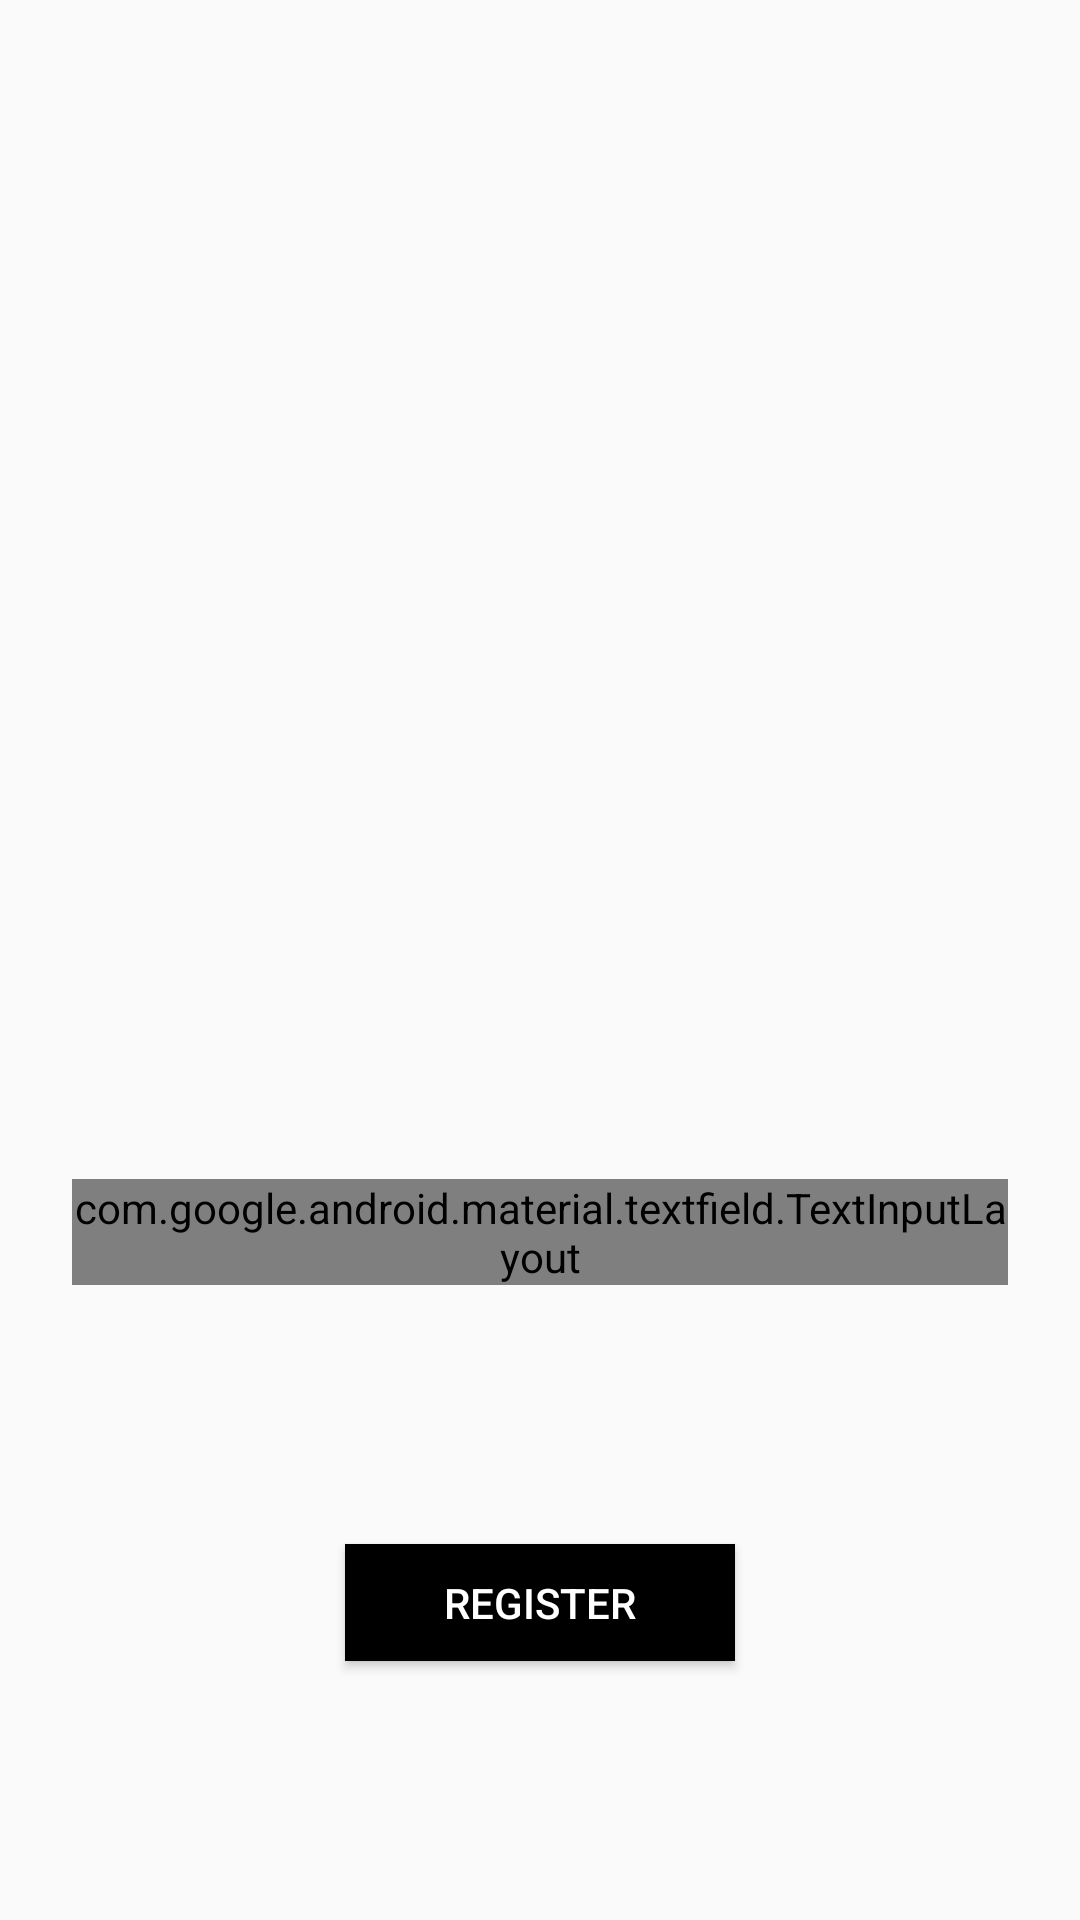

Layout XML and referenced resources for this Android screen:
<!-- AndroidManifest.xml: activity theme AppTheme.NoActionBar -->
<!-- res/layout/activity_phone_verification.xml -->
<?xml version="1.0" encoding="utf-8"?>
<androidx.constraintlayout.widget.ConstraintLayout xmlns:android="http://schemas.android.com/apk/res/android"
    xmlns:app="http://schemas.android.com/apk/res-auto"
    xmlns:tools="http://schemas.android.com/tools"
    android:layout_width="match_parent"
    android:layout_height="match_parent"
    tools:context=".phoneVerificationActivity">

    <TextView
        android:id="@+id/phoneNumberEndingWith"
        android:layout_width="wrap_content"
        android:layout_height="wrap_content"
        android:gravity="center"
        android:textColor="#000"
        android:textSize="22sp"
        app:layout_constraintBottom_toBottomOf="parent"
        app:layout_constraintEnd_toEndOf="parent"
        app:layout_constraintHorizontal_bias="0.498"
        app:layout_constraintStart_toStartOf="parent"
        app:layout_constraintTop_toTopOf="parent"
        app:layout_constraintVertical_bias="0.35" />


    <com.google.android.material.textfield.TextInputLayout
        android:id="@+id/inputOTP"
        style="@style/Widget.MaterialComponents.TextInputLayout.OutlinedBox"
        android:layout_width="0dp"
        android:layout_height="wrap_content"
        android:layout_marginStart="24dp"
        android:layout_marginTop="150dp"
        android:layout_marginEnd="24dp"
        android:selectAllOnFocus="true"
        app:boxStrokeColor="@color/outline_color"
        app:layout_constraintEnd_toEndOf="parent"
        app:layout_constraintStart_toStartOf="parent"
        app:layout_constraintTop_toBottomOf="@+id/phoneNumberEndingWith">

        <com.google.android.material.textfield.TextInputEditText
            android:id="@+id/inputOTPText"
            android:layout_width="match_parent"
            android:layout_height="wrap_content"
            android:hint="@string/OTP"
            android:imeActionLabel="@string/password"
            android:imeOptions="actionDone"
            android:inputType="phone"
            android:maxLength="6"
            android:gravity="center" />

    </com.google.android.material.textfield.TextInputLayout>

    <Button
        android:id="@+id/button7"
        android:layout_width="130dp"
        android:layout_height="39dp"
        android:background="#000000"
        android:onClick="finalRegistration"
        android:shadowRadius="10"
        android:text="@string/Register"
        android:textColor="#FFFFFF"
        app:layout_constraintBottom_toBottomOf="parent"
        app:layout_constraintEnd_toEndOf="parent"
        app:layout_constraintHorizontal_bias="0.5"
        app:layout_constraintStart_toStartOf="parent"
        app:layout_constraintTop_toBottomOf="@id/inputOTP" />

    <ProgressBar
        android:id="@+id/progressbar"
        android:visibility="gone"
        android:layout_width="wrap_content"
        android:layout_height="wrap_content"
        android:layout_centerHorizontal="true"
        app:layout_constraintEnd_toEndOf="parent"
        app:layout_constraintHorizontal_bias="0.5"
        app:layout_constraintStart_toStartOf="parent"
        app:layout_constraintTop_toBottomOf="@id/button7" />

</androidx.constraintlayout.widget.ConstraintLayout>
<!-- resources referenced by this layout -->
<resources>
  <color name="outline_color">#000000</color>
  <string name="OTP">Enter OTP</string>
  <string name="Register">Register</string>
  <string name="password">Enter Password</string>
  <style name="AppTheme.NoActionBar" parent="Theme.AppCompat.Light.DarkActionBar">
          <item name="windowActionBar">false</item>
          <item name="windowNoTitle">true</item>
          <item name="android:windowFullscreen">true</item>
      </style>
</resources>
